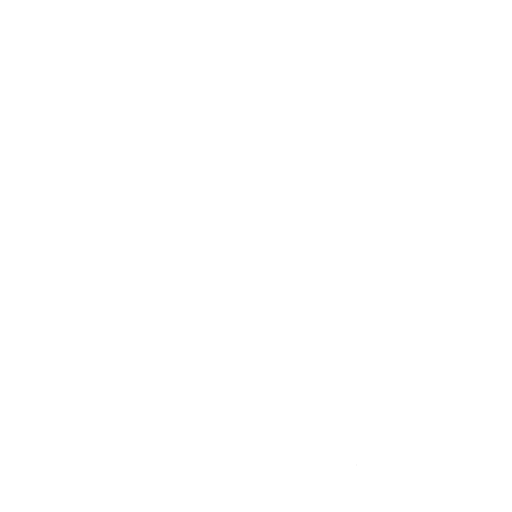
t = 0.00 s
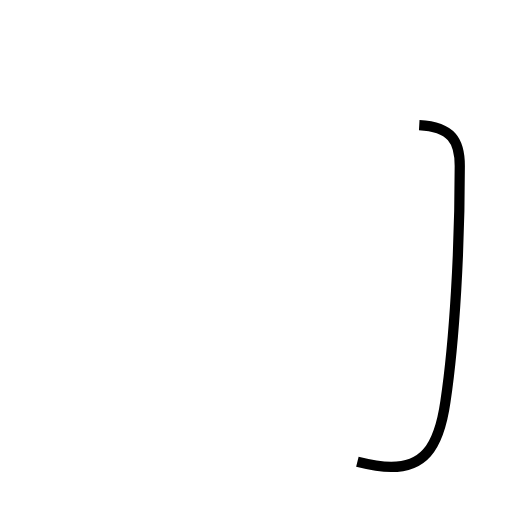
t = 1.27 s
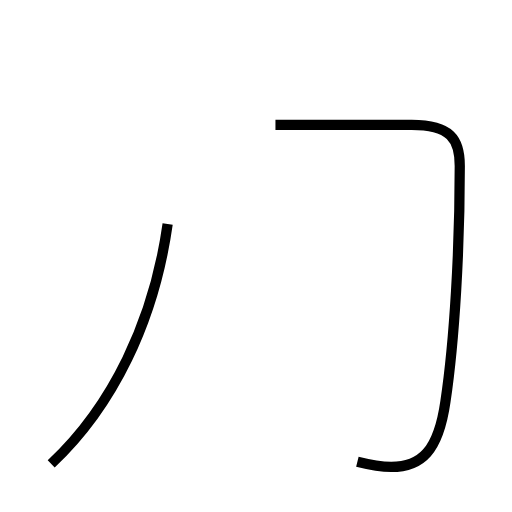
t = 2.48 s
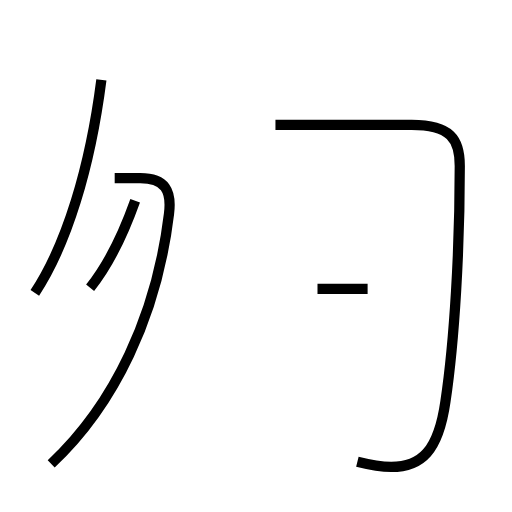
t = 3.84 s
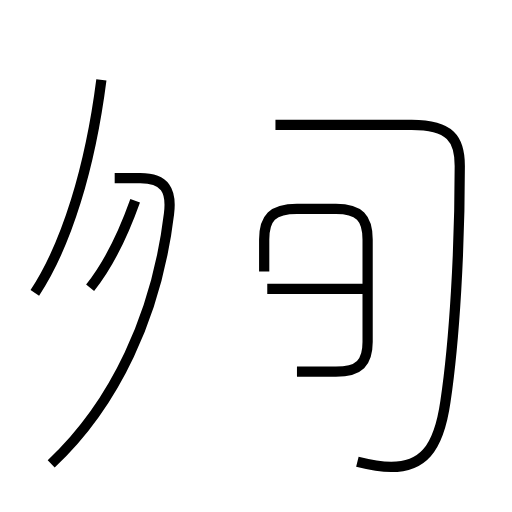
t = 5.06 s
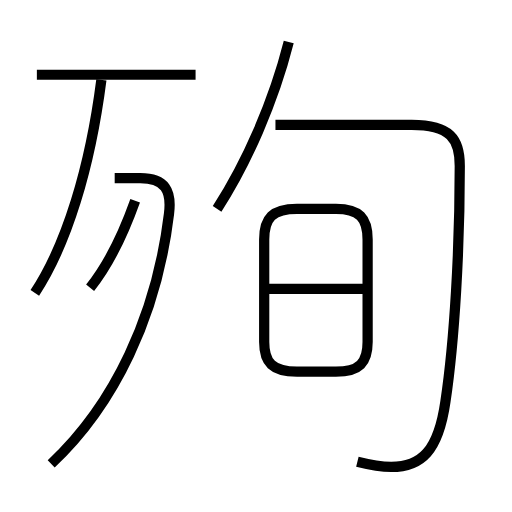
t = 6.42 s

The animated SVG that drew these frames (rendered in a browser with its animation timeline set to each time). Animation: 8 SMIL elements (animate=8); one cycle of 6.42 s.

<?xml version='1.0' encoding='utf-8'?>
<svg viewBox="0.0 -6.0 50.0 50.0" version="1.1" xmlns="http://www.w3.org/2000/svg"><rect x="-1000" y="-1000" width="2000" height="2000" stroke="white" fill="white" /><g style="fill:none;stroke:#000000;stroke-width:1"><path d="M 34.9 1.1 C 36.1 1.4 37.1 1.6 38.2 1.6 C 41.1 1.6 42.8 0.1 43.5 -4.8 C 44.4 -10.8 44.9 -19.8 44.9 -27.8 C 44.9 -30.4 44.0 -31.8 40.2 -31.8 L 26.9 -31.8 " transform="translate(0.0 38.0)" stroke-dasharray="56.20233714571549" stroke-dashoffset="56.20233714571549"><animate attributeName="stroke-dashoffset" from="56.20233714571549" to="0" dur="1.6860701143714647s" begin="0s" fill="freeze" /></path><path d="M 5.0 1.3 C 11.2 -4.5 15.3 -13.2 16.5 -23.1 C 16.8 -25.4 16.1 -26.6 13.7 -26.6 L 11.2 -26.6 " transform="translate(0.0 38.0)" stroke-dasharray="35.394122780226276" stroke-dashoffset="35.394122780226276"><animate attributeName="stroke-dashoffset" from="35.394122780226276" to="0" dur="1.0618236834067882s" begin="1.6860701143714647s" fill="freeze" /></path><path d="M 3.4 -15.4 C 6.5 -20.1 8.8 -27.6 9.9 -36.2 " transform="translate(0.0 38.0)" stroke-dasharray="21.96109520758769" stroke-dashoffset="21.96109520758769"><animate attributeName="stroke-dashoffset" from="21.96109520758769" to="0" dur="0.6588328562276307s" begin="2.7478937977782527s" fill="freeze" /></path><path d="M 8.8 -15.9 C 10.8 -18.4 12.2 -21.6 13.2 -24.4 " transform="translate(0.0 38.0)" stroke-dasharray="9.614176617871271" stroke-dashoffset="9.614176617871271"><animate attributeName="stroke-dashoffset" from="9.614176617871271" to="0" dur="0.28842529853613813s" begin="3.406726654005883s" fill="freeze" /></path><path d="M 35.9 -15.8 L 26.1 -15.8 " transform="translate(0.0 38.0)" stroke-dasharray="9.799999999999997" stroke-dashoffset="9.799999999999997"><animate attributeName="stroke-dashoffset" from="9.799999999999997" to="0" dur="0.29399999999999993s" begin="3.6951519525420213s" fill="freeze" /></path><path d="M 29.0 -7.7 L 32.8 -7.7 C 35.1 -7.7 35.9 -8.6 35.9 -10.6 L 35.9 -20.6 C 35.9 -22.7 35.1 -23.6 32.8 -23.6 L 29.0 -23.6 C 26.6 -23.6 25.8 -22.7 25.8 -20.6 L 25.8 -10.6 C 25.8 -8.6 26.6 -7.7 29.0 -7.7 Z " transform="translate(0.0 38.0)" stroke-dasharray="47.729521209833294" stroke-dashoffset="47.729521209833294"><animate attributeName="stroke-dashoffset" from="47.729521209833294" to="0" dur="1.4318856362949988s" begin="3.9891519525420214s" fill="freeze" /></path><path d="M 19.1 -36.7 L 3.6 -36.7 " transform="translate(0.0 38.0)" stroke-dasharray="15.500000000000002" stroke-dashoffset="15.500000000000002"><animate attributeName="stroke-dashoffset" from="15.500000000000002" to="0" dur="0.465s" begin="5.42103758883702s" fill="freeze" /></path><path d="M 21.2 -23.6 C 24.1 -28.1 26.7 -34.0 28.2 -39.9" transform="translate(0.0 38.0)" stroke-dasharray="17.812141333839552" stroke-dashoffset="17.812141333839552"><animate attributeName="stroke-dashoffset" from="17.812141333839552" to="0" dur="0.5343642400151866s" begin="5.88603758883702s" fill="freeze" /></path></g></svg>
